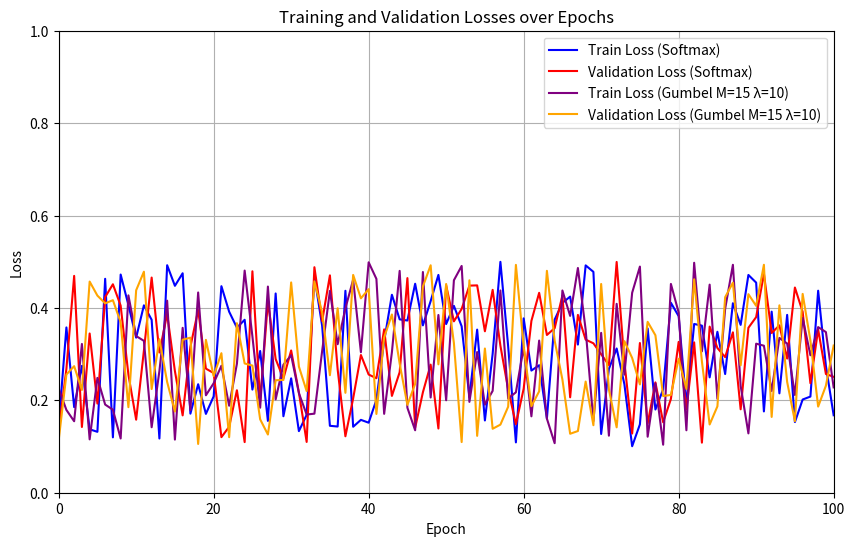

This chart was generated by the following Python code:
#!/usr/bin/env python3
# -*- coding: utf-8 -*-
"""
Created on Fri Aug  2 22:03:24 2024

[redacted]
"""
import matplotlib.pyplot as plt
import numpy as np

# Generate some example data (replace with actual data)
epochs = np.arange(0, 101)
train_loss_softmax = np.random.uniform(0.1, 0.5, size=len(epochs))
val_loss_softmax = np.random.uniform(0.1, 0.5, size=len(epochs))
train_loss_gumbel = np.random.uniform(0.1, 0.5, size=len(epochs))
val_loss_gumbel = np.random.uniform(0.1, 0.5, size=len(epochs))

# Create the plot
plt.figure(figsize=(10, 6))
plt.plot(epochs, train_loss_softmax, label="Train Loss (Softmax)", color="blue")
plt.plot(epochs, val_loss_softmax, label="Validation Loss (Softmax)", color="red")
plt.plot(epochs, train_loss_gumbel, label="Train Loss (Gumbel M=15 λ=10)", color="purple")
plt.plot(epochs, val_loss_gumbel, label="Validation Loss (Gumbel M=15 λ=10)", color="orange")

# Add labels and title
plt.xlabel("Epoch")
plt.ylabel("Loss")
plt.title("Training and Validation Losses over Epochs")
plt.grid(True)
plt.legend()

# Set axis limits
plt.xlim(0, 100)
plt.ylim(0, 1)

# Save the plot as an image
plt.savefig("loss_graph.png")

# Show the plot
plt.show()

print("The loss graph has been saved as loss_graph.png")

